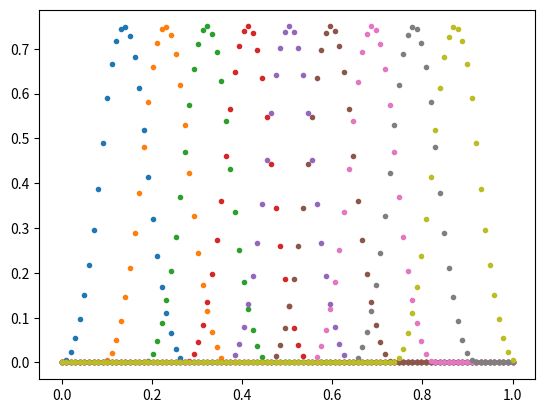

Here is the Python script that generated this plot:
import numpy as np
import matplotlib.pyplot as plt
n = 4
q = 3
tmax = 100
knot = np.array([0,0,0,0.333,0.666,1,1,1])
n0 = np.array([
[0.000, 0.006, 0.024, 0.054, 0.097, 0.151, 0.218, 0.296, 0.387, 0.490, 0.590, 0.666, 0.718, 0.745, 0.748, 0.728, 0.682, 0.613, 0.520, 0.414, 0.320, 0.238, 0.168, 0.110, 0.065, 0.031, 0.010, 0.000, 0.000, 0.000, 0.000, 0.000, 0.000, 0.000, 0.000, 0.000, 0.000, 0.000, 0.000, 0.000, 0.000, 0.000, 0.000, 0.000, 0.000, 0.000, 0.000, 0.000, 0.000, 0.000, 0.000, 0.000, 0.000, 0.000, 0.000, 0.000, 0.000, 0.000, 0.000, 0.000, 0.000, 0.000, 0.000, 0.000, 0.000, 0.000, 0.000, 0.000, 0.000, 0.000, 0.000, 0.000, 0.000, 0.000, 0.000, 0.000, 0.000, 0.000, 0.000, 0.000, 0.000, 0.000, 0.000, 0.000, 0.000, 0.000, 0.000, 0.000, 0.000, 0.000, 0.000, 0.000, 0.000, 0.000, 0.000, 0.000, 0.000, 0.000, 0.000, 0.000], 
[0.000, 0.000, 0.000, 0.000, 0.000, 0.000, 0.000, 0.000, 0.000, 0.000, 0.005, 0.022, 0.051, 0.092, 0.146, 0.211, 0.289, 0.378, 0.480, 0.582, 0.660, 0.714, 0.744, 0.749, 0.730, 0.688, 0.620, 0.529, 0.423, 0.328, 0.245, 0.174, 0.115, 0.068, 0.034, 0.011, 0.001, 0.000, 0.000, 0.000, 0.000, 0.000, 0.000, 0.000, 0.000, 0.000, 0.000, 0.000, 0.000, 0.000, 0.000, 0.000, 0.000, 0.000, 0.000, 0.000, 0.000, 0.000, 0.000, 0.000, 0.000, 0.000, 0.000, 0.000, 0.000, 0.000, 0.000, 0.000, 0.000, 0.000, 0.000, 0.000, 0.000, 0.000, 0.000, 0.000, 0.000, 0.000, 0.000, 0.000, 0.000, 0.000, 0.000, 0.000, 0.000, 0.000, 0.000, 0.000, 0.000, 0.000, 0.000, 0.000, 0.000, 0.000, 0.000, 0.000, 0.000, 0.000, 0.000, 0.000], 
[0.000, 0.000, 0.000, 0.000, 0.000, 0.000, 0.000, 0.000, 0.000, 0.000, 0.000, 0.000, 0.000, 0.000, 0.000, 0.000, 0.000, 0.000, 0.000, 0.004, 0.020, 0.048, 0.088, 0.140, 0.205, 0.281, 0.370, 0.470, 0.574, 0.654, 0.710, 0.742, 0.750, 0.733, 0.692, 0.628, 0.538, 0.432, 0.336, 0.252, 0.180, 0.120, 0.072, 0.036, 0.013, 0.001, 0.000, 0.000, 0.000, 0.000, 0.000, 0.000, 0.000, 0.000, 0.000, 0.000, 0.000, 0.000, 0.000, 0.000, 0.000, 0.000, 0.000, 0.000, 0.000, 0.000, 0.000, 0.000, 0.000, 0.000, 0.000, 0.000, 0.000, 0.000, 0.000, 0.000, 0.000, 0.000, 0.000, 0.000, 0.000, 0.000, 0.000, 0.000, 0.000, 0.000, 0.000, 0.000, 0.000, 0.000, 0.000, 0.000, 0.000, 0.000, 0.000, 0.000, 0.000, 0.000, 0.000, 0.000], 
[0.000, 0.000, 0.000, 0.000, 0.000, 0.000, 0.000, 0.000, 0.000, 0.000, 0.000, 0.000, 0.000, 0.000, 0.000, 0.000, 0.000, 0.000, 0.000, 0.000, 0.000, 0.000, 0.000, 0.000, 0.000, 0.000, 0.000, 0.000, 0.003, 0.018, 0.045, 0.084, 0.135, 0.198, 0.274, 0.361, 0.461, 0.565, 0.648, 0.706, 0.740, 0.750, 0.736, 0.697, 0.634, 0.548, 0.442, 0.344, 0.259, 0.186, 0.125, 0.076, 0.039, 0.014, 0.002, 0.000, 0.000, 0.000, 0.000, 0.000, 0.000, 0.000, 0.000, 0.000, 0.000, 0.000, 0.000, 0.000, 0.000, 0.000, 0.000, 0.000, 0.000, 0.000, 0.000, 0.000, 0.000, 0.000, 0.000, 0.000, 0.000, 0.000, 0.000, 0.000, 0.000, 0.000, 0.000, 0.000, 0.000, 0.000, 0.000, 0.000, 0.000, 0.000, 0.000, 0.000, 0.000, 0.000, 0.000, 0.000], 
[0.000, 0.000, 0.000, 0.000, 0.000, 0.000, 0.000, 0.000, 0.000, 0.000, 0.000, 0.000, 0.000, 0.000, 0.000, 0.000, 0.000, 0.000, 0.000, 0.000, 0.000, 0.000, 0.000, 0.000, 0.000, 0.000, 0.000, 0.000, 0.000, 0.000, 0.000, 0.000, 0.000, 0.000, 0.000, 0.000, 0.000, 0.002, 0.016, 0.042, 0.080, 0.130, 0.192, 0.266, 0.353, 0.451, 0.556, 0.641, 0.702, 0.738, 0.750, 0.738, 0.702, 0.641, 0.556, 0.451, 0.353, 0.266, 0.192, 0.130, 0.080, 0.042, 0.016, 0.002, 0.000, 0.000, 0.000, 0.000, 0.000, 0.000, 0.000, 0.000, 0.000, 0.000, 0.000, 0.000, 0.000, 0.000, 0.000, 0.000, 0.000, 0.000, 0.000, 0.000, 0.000, 0.000, 0.000, 0.000, 0.000, 0.000, 0.000, 0.000, 0.000, 0.000, 0.000, 0.000, 0.000, 0.000, 0.000, 0.000], 
[0.000, 0.000, 0.000, 0.000, 0.000, 0.000, 0.000, 0.000, 0.000, 0.000, 0.000, 0.000, 0.000, 0.000, 0.000, 0.000, 0.000, 0.000, 0.000, 0.000, 0.000, 0.000, 0.000, 0.000, 0.000, 0.000, 0.000, 0.000, 0.000, 0.000, 0.000, 0.000, 0.000, 0.000, 0.000, 0.000, 0.000, 0.000, 0.000, 0.000, 0.000, 0.000, 0.000, 0.000, 0.000, 0.000, 0.002, 0.014, 0.039, 0.076, 0.125, 0.186, 0.259, 0.344, 0.442, 0.548, 0.634, 0.697, 0.736, 0.750, 0.740, 0.706, 0.648, 0.565, 0.461, 0.361, 0.274, 0.198, 0.135, 0.084, 0.045, 0.018, 0.003, 0.000, 0.000, 0.000, 0.000, 0.000, 0.000, 0.000, 0.000, 0.000, 0.000, 0.000, 0.000, 0.000, 0.000, 0.000, 0.000, 0.000, 0.000, 0.000, 0.000, 0.000, 0.000, 0.000, 0.000, 0.000, 0.000, 0.000], 
[0.000, 0.000, 0.000, 0.000, 0.000, 0.000, 0.000, 0.000, 0.000, 0.000, 0.000, 0.000, 0.000, 0.000, 0.000, 0.000, 0.000, 0.000, 0.000, 0.000, 0.000, 0.000, 0.000, 0.000, 0.000, 0.000, 0.000, 0.000, 0.000, 0.000, 0.000, 0.000, 0.000, 0.000, 0.000, 0.000, 0.000, 0.000, 0.000, 0.000, 0.000, 0.000, 0.000, 0.000, 0.000, 0.000, 0.000, 0.000, 0.000, 0.000, 0.000, 0.000, 0.000, 0.000, 0.000, 0.001, 0.013, 0.036, 0.072, 0.120, 0.180, 0.252, 0.336, 0.432, 0.538, 0.627, 0.692, 0.733, 0.750, 0.742, 0.710, 0.654, 0.574, 0.470, 0.370, 0.281, 0.205, 0.140, 0.088, 0.048, 0.020, 0.004, 0.000, 0.000, 0.000, 0.000, 0.000, 0.000, 0.000, 0.000, 0.000, 0.000, 0.000, 0.000, 0.000, 0.000, 0.000, 0.000, 0.000, 0.000], 
[0.000, 0.000, 0.000, 0.000, 0.000, 0.000, 0.000, 0.000, 0.000, 0.000, 0.000, 0.000, 0.000, 0.000, 0.000, 0.000, 0.000, 0.000, 0.000, 0.000, 0.000, 0.000, 0.000, 0.000, 0.000, 0.000, 0.000, 0.000, 0.000, 0.000, 0.000, 0.000, 0.000, 0.000, 0.000, 0.000, 0.000, 0.000, 0.000, 0.000, 0.000, 0.000, 0.000, 0.000, 0.000, 0.000, 0.000, 0.000, 0.000, 0.000, 0.000, 0.000, 0.000, 0.000, 0.000, 0.000, 0.000, 0.000, 0.000, 0.000, 0.000, 0.000, 0.000, 0.000, 0.001, 0.011, 0.034, 0.068, 0.115, 0.174, 0.245, 0.328, 0.423, 0.529, 0.620, 0.688, 0.730, 0.749, 0.744, 0.714, 0.660, 0.582, 0.480, 0.378, 0.289, 0.211, 0.146, 0.092, 0.051, 0.022, 0.005, 0.000, 0.000, 0.000, 0.000, 0.000, 0.000, 0.000, 0.000, 0.000], 
[0.000, 0.000, 0.000, 0.000, 0.000, 0.000, 0.000, 0.000, 0.000, 0.000, 0.000, 0.000, 0.000, 0.000, 0.000, 0.000, 0.000, 0.000, 0.000, 0.000, 0.000, 0.000, 0.000, 0.000, 0.000, 0.000, 0.000, 0.000, 0.000, 0.000, 0.000, 0.000, 0.000, 0.000, 0.000, 0.000, 0.000, 0.000, 0.000, 0.000, 0.000, 0.000, 0.000, 0.000, 0.000, 0.000, 0.000, 0.000, 0.000, 0.000, 0.000, 0.000, 0.000, 0.000, 0.000, 0.000, 0.000, 0.000, 0.000, 0.000, 0.000, 0.000, 0.000, 0.000, 0.000, 0.000, 0.000, 0.000, 0.000, 0.000, 0.000, 0.000, 0.000, 0.000, 0.010, 0.031, 0.065, 0.110, 0.168, 0.238, 0.320, 0.414, 0.520, 0.613, 0.682, 0.727, 0.748, 0.745, 0.718, 0.666, 0.590, 0.490, 0.387, 0.296, 0.218, 0.151, 0.097, 0.054, 0.024, 0.006], 
[0.000, 0.000, 0.000, 0.000, 0.000, 0.000, 0.000, 0.000, 0.000, 0.000, 0.000, 0.000, 0.000, 0.000, 0.000, 0.000, 0.000, 0.000, 0.000, 0.000, 0.000, 0.000, 0.000, 0.000, 0.000, 0.000, 0.000, 0.000, 0.000, 0.000, 0.000, 0.000, 0.000, 0.000, 0.000, 0.000, 0.000, 0.000, 0.000, 0.000, 0.000, 0.000, 0.000, 0.000, 0.000, 0.000, 0.000, 0.000, 0.000, 0.000, 0.000, 0.000, 0.000, 0.000, 0.000, 0.000, 0.000, 0.000, 0.000, 0.000, 0.000, 0.000, 0.000, 0.000, 0.000, 0.000, 0.000, 0.000, 0.000, 0.000, 0.000, 0.000, 0.000, 0.000, 0.000, 0.000, 0.000, 0.000, 0.000, 0.000, 0.000, 0.000, 0.020, 0.130, 0.240, 0.350, 0.460, 0.570, 0.680, 0.790, 0.900, 0.990, 0.880, 0.770, 0.660, 0.550, 0.440, 0.330, 0.220, 0.110], 
[0.000, 0.000, 0.000, 0.000, 0.000, 0.000, 0.000, 0.000, 0.000, 0.000, 0.000, 0.000, 0.000, 0.000, 0.000, 0.000, 0.000, 0.000, 0.000, 0.000, 0.000, 0.000, 0.000, 0.000, 0.000, 0.000, 0.000, 0.000, 0.000, 0.000, 0.000, 0.000, 0.000, 0.000, 0.000, 0.000, 0.000, 0.000, 0.000, 0.000, 0.000, 0.000, 0.000, 0.000, 0.000, 0.000, 0.000, 0.000, 0.000, 0.000, 0.000, 0.000, 0.000, 0.000, 0.000, 0.000, 0.000, 0.000, 0.000, 0.000, 0.000, 0.000, 0.000, 0.000, 0.000, 0.000, 0.000, 0.000, 0.000, 0.000, 0.000, 0.000, 0.000, 0.000, 0.000, 0.000, 0.000, 0.000, 0.000, 0.000, 0.000, 0.000, 0.000, 0.000, 0.000, 0.000, 0.000, 0.000, 0.000, 0.000, 0.000, 1.000, 1.000, 1.000, 1.000, 1.000, 1.000, 1.000, 1.000, 1.000], 
])
tn = np.linspace(0., 1., n0[0].shape[0])
# for i in range(n + q):
#     for dt in range(tmax):
#         if tn[dt] >= knot[i] and tn[dt] < knot[i + 1]:
#             n0[i,dt] = 1

# //    for (int dq = 1; dq < 3; dq++)
# //    {
# //        for (int j = 0; j < n + dq - 1; j++)
# //        {
# //            for (int i = 0; i < tn; i++)
# //            {
# //                float t = (float)i / tn;
# //                float mul1 = N[dq - 1].at<float>(j, i);
# //                float mul2 = N[dq - 1].at<float>(j + 1, i);
# //                float del1 = knots[j + dq] - knots[j];
# //                float del2 = knots[j + dq + 1] - knots[j + 1];
# //                float dist1 = t - knots[j];
# //                float dist2 = (knots[j + dq + 1] - t);
# //                if (del1 > eps && mul1 > eps)
# //                {
# //                    N[dq].at<float>(j, i) = dist1 / del1 * mul1;
# //                }
# //                if (del2 > eps && mul2 > eps) {
# //                    N[dq].at<float>(j, i) += dist2 / del2 * mul2;
# //                }
# //            }
# //        }
# //    }
# nnext = np.zeros((n + q, tmax))

# for dq in range(1, 3):
#     for j in range (n + q - dq):
#         for i in range(tmax):
#             t = i // tmax
#             mul1 = n0[j, i]
#             mul2 = n0[j + 1, i]
#             del1 = knot[j + dq] - knot[j]
#             del2 = knot[j + dq + 1] - knot[j + 1]
#             dist1 = t - knot[j]
#             dist2 = knot[j + dq + 1] - t
#             if del1 > 0 and mul1 > 0:
#                 nnext[j, i] = dist1 // del1 * mul1
#             if del2 > 0 and mul2 > 0:
#                 nnext[j, i] += dist2 // del2 * mul2


for i in range(9):
    plt.plot(tn, n0[i].flatten(), '.')
plt.show()